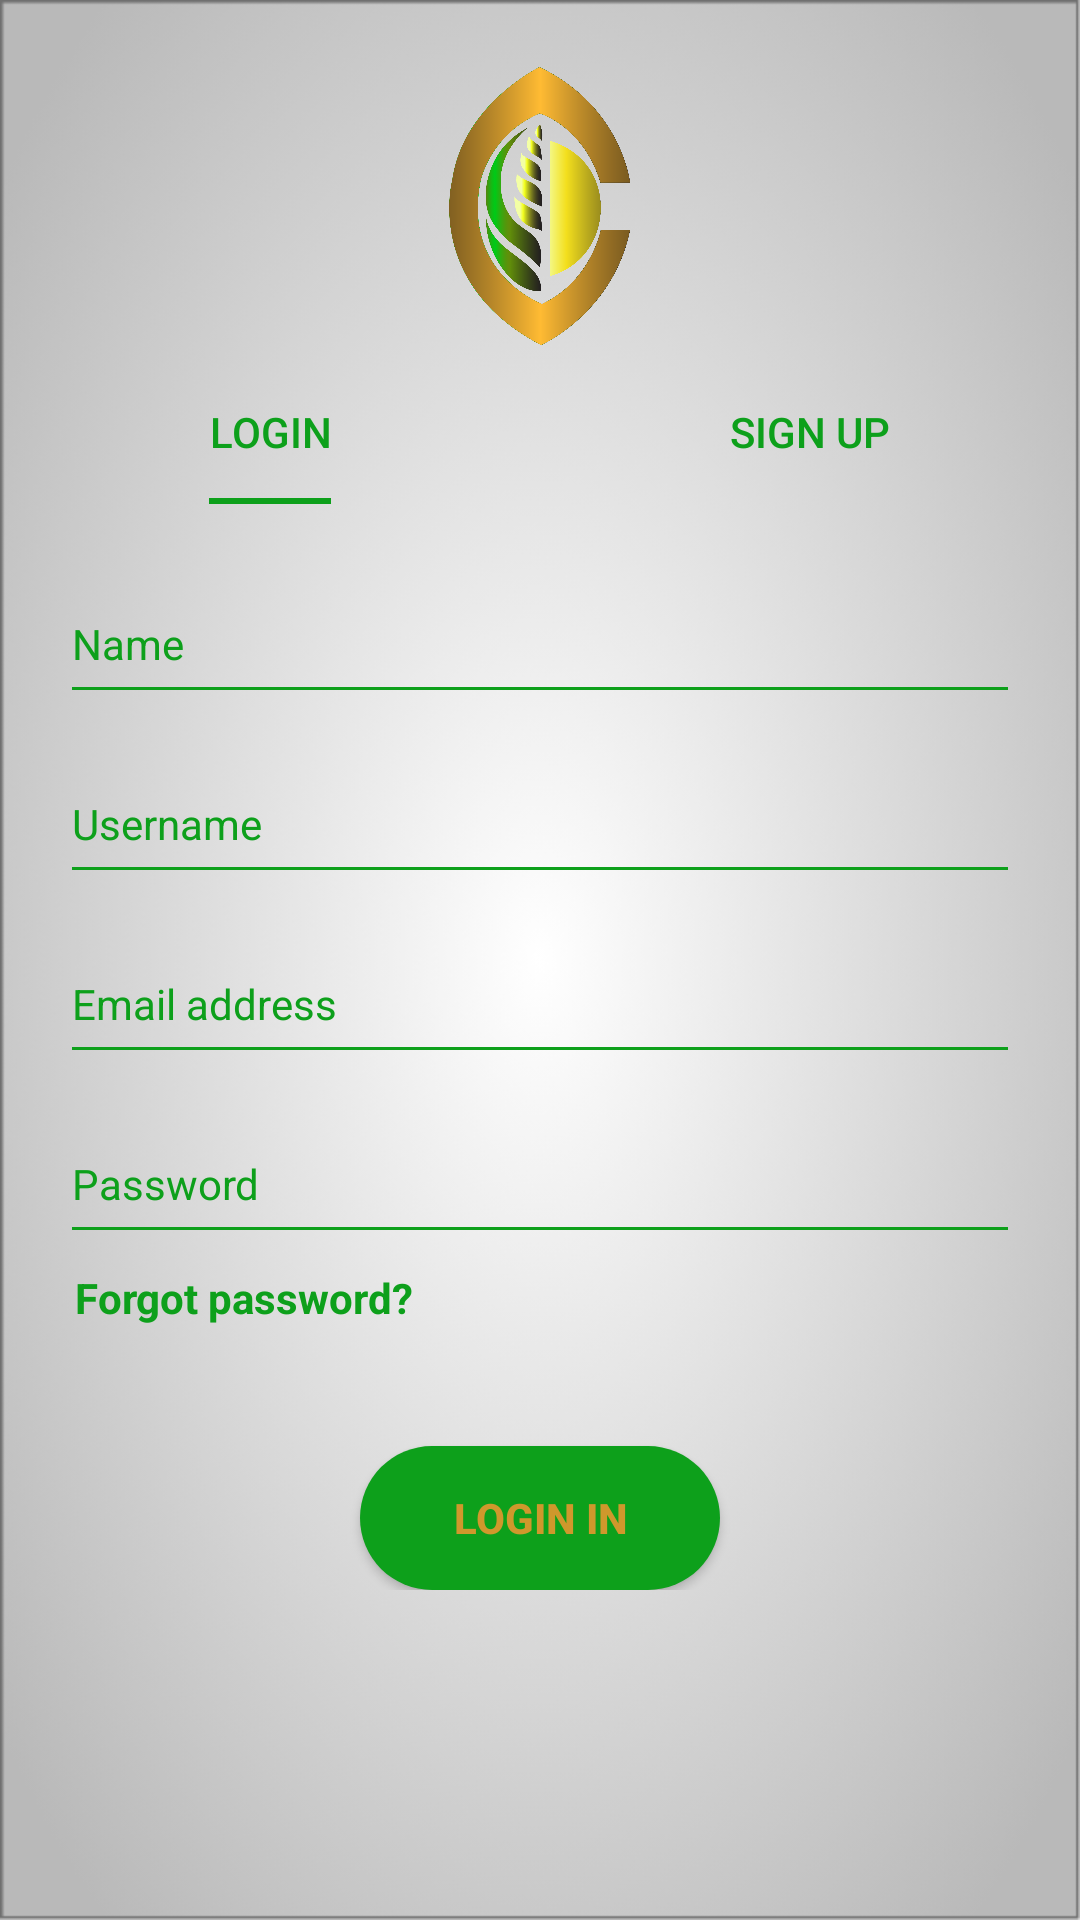

Write the Android layout XML for this screen, with the resource values it uses.
<!-- AndroidManifest.xml: application theme AppTheme -->
<!-- res/layout/activity_login.xml -->
<?xml version="1.0" encoding="utf-8"?>
<RelativeLayout xmlns:android="http://schemas.android.com/apk/res/android"
    xmlns:app="http://schemas.android.com/apk/res-auto"
    xmlns:tools="http://schemas.android.com/tools"
    android:layout_width="match_parent"
    android:layout_height="match_parent"
    tools:context=".LoginActivity">

    <ImageView
        android:id="@+id/logo"
        android:layout_width="100dp"
        android:layout_height="100dp"
        android:layout_alignParentTop="true"
        android:layout_centerHorizontal="true"
        android:layout_marginTop="20dp"
        android:src="@drawable/app_logo" />

    <com.google.android.material.tabs.TabLayout
        android:id="@+id/tabLayout"
        android:layout_width="match_parent"
        android:layout_height="wrap_content"
        android:layout_below="@+id/logo"
        app:tabIndicatorFullWidth="false"
        app:tabTextColor="@color/text">

        <com.google.android.material.tabs.TabItem
            android:layout_width="wrap_content"
            android:layout_height="wrap_content"
            android:text="Login" />

        <com.google.android.material.tabs.TabItem
            android:layout_width="wrap_content"
            android:layout_height="wrap_content"
            android:text="Sign up" />

    </com.google.android.material.tabs.TabLayout>

    <LinearLayout
        android:id="@+id/layout"
        android:layout_width="match_parent"
        android:layout_height="wrap_content"
        android:layout_below="@+id/tabLayout"
        android:orientation="vertical"
        android:padding="20dp">

        <EditText
            android:id="@+id/nameText"
            android:layout_width="match_parent"
            android:layout_height="50dp"
            android:backgroundTint="@color/text"
            android:hint="Name"
            android:inputType="textCapSentences"
            android:textColor="@color/text"
            android:textColorHint="@color/text"
            android:textSize="14sp" />

        <EditText
            android:id="@+id/userNameText"
            android:layout_width="match_parent"
            android:layout_height="50dp"
            android:layout_marginTop="10dp"
            android:backgroundTint="@color/text"
            android:hint="Username"
            android:inputType="textCapSentences"
            android:textColor="@color/text"
            android:textColorHint="@color/text"
            android:textSize="14sp" />

        <EditText
            android:id="@+id/emailText"
            android:layout_width="match_parent"
            android:layout_height="50dp"
            android:layout_marginTop="10dp"
            android:backgroundTint="@color/text"
            android:hint="Email address"
            android:inputType="textEmailAddress"
            android:textColor="@color/text"
            android:textColorHint="@color/text"
            android:textSize="14sp" />

        <EditText
            android:id="@+id/passwordText"
            android:layout_width="match_parent"
            android:layout_height="50dp"
            android:layout_marginTop="10dp"
            android:backgroundTint="@color/text"
            android:hint="Password"
            android:inputType="textPassword"
            android:textColor="@color/text"
            android:textColorHint="@color/text"
            android:textSize="14sp" />

        <TextView
            android:id="@+id/forgotPassword"
            android:layout_width="wrap_content"
            android:layout_height="wrap_content"
            android:text="Forgot password?"
            android:textColor="@color/text"
            android:layout_marginTop="5dp"
            android:layout_marginStart="5dp"
            android:textSize="14sp"
            android:textStyle="bold" />

        <Button
            android:id="@+id/btn"
            android:layout_width="120dp"
            android:layout_height="wrap_content"
            android:layout_gravity="center_horizontal"
            android:layout_marginTop="40dp"
            android:background="@drawable/round_button"
            android:text="Login In"
            android:textColor="@color/button"
            android:textStyle="bold" />

    </LinearLayout>

    <ImageView
        android:id="@+id/progress"
        android:layout_width="wrap_content"
        android:layout_height="wrap_content"
        android:layout_centerInParent="true"
        android:src="@drawable/loading"
        android:visibility="gone" />

</RelativeLayout>
<!-- resources referenced by this layout -->
<resources>
  <color name="button">#CF982C</color>
  <color name="text">#0DA01B</color>
  <!-- drawable app_logo: png bitmap (drawable, 122390 bytes) -->
  <!-- drawable loading: png bitmap (drawable, 131394 bytes) -->
  <!-- drawable round_button (drawable) -->
  <?xml version="1.0" encoding="utf-8"?>
  <shape xmlns:android="http://schemas.android.com/apk/res/android">
      <solid android:color="@color/colorPrimary" />
      <corners android:radius="50dp" />
  
  </shape>
  <style name="AppTheme" parent="Theme.AppCompat.Light.NoActionBar">
          
          <item name="colorPrimary">@color/colorPrimary</item>
          <item name="colorPrimaryDark">@color/colorPrimaryDark</item>
          <item name="colorAccent">@color/colorAccent</item>
          <item name="android:windowBackground">@drawable/background</item>
  
      </style>
  <color name="colorPrimary">#0DA01B</color>
  <color name="colorPrimaryDark">#0DA01B</color>
  <color name="colorAccent">#0DA01B</color>
  <!-- drawable background: png bitmap (drawable, 117835 bytes) -->
</resources>
